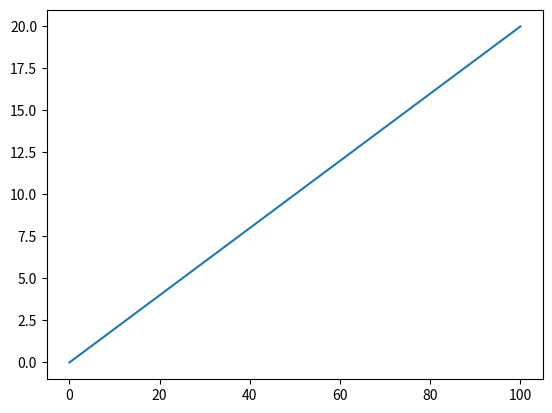

Write Python code to recreate this figure.
import numpy as np
import matplotlib.pyplot as plt
import matplotlib.animation as animation
import matplotlib.patches as patches
import time

from math import sin, cos, asin, acos, pi, sqrt

t = np.arange(0,10,0.1)
x0 = 100.0
y0 = 20.0

x = x0 * np.exp(-1*t)
y = y0 * np.exp(-1*t)

plt.plot(x,y)
plt.show()